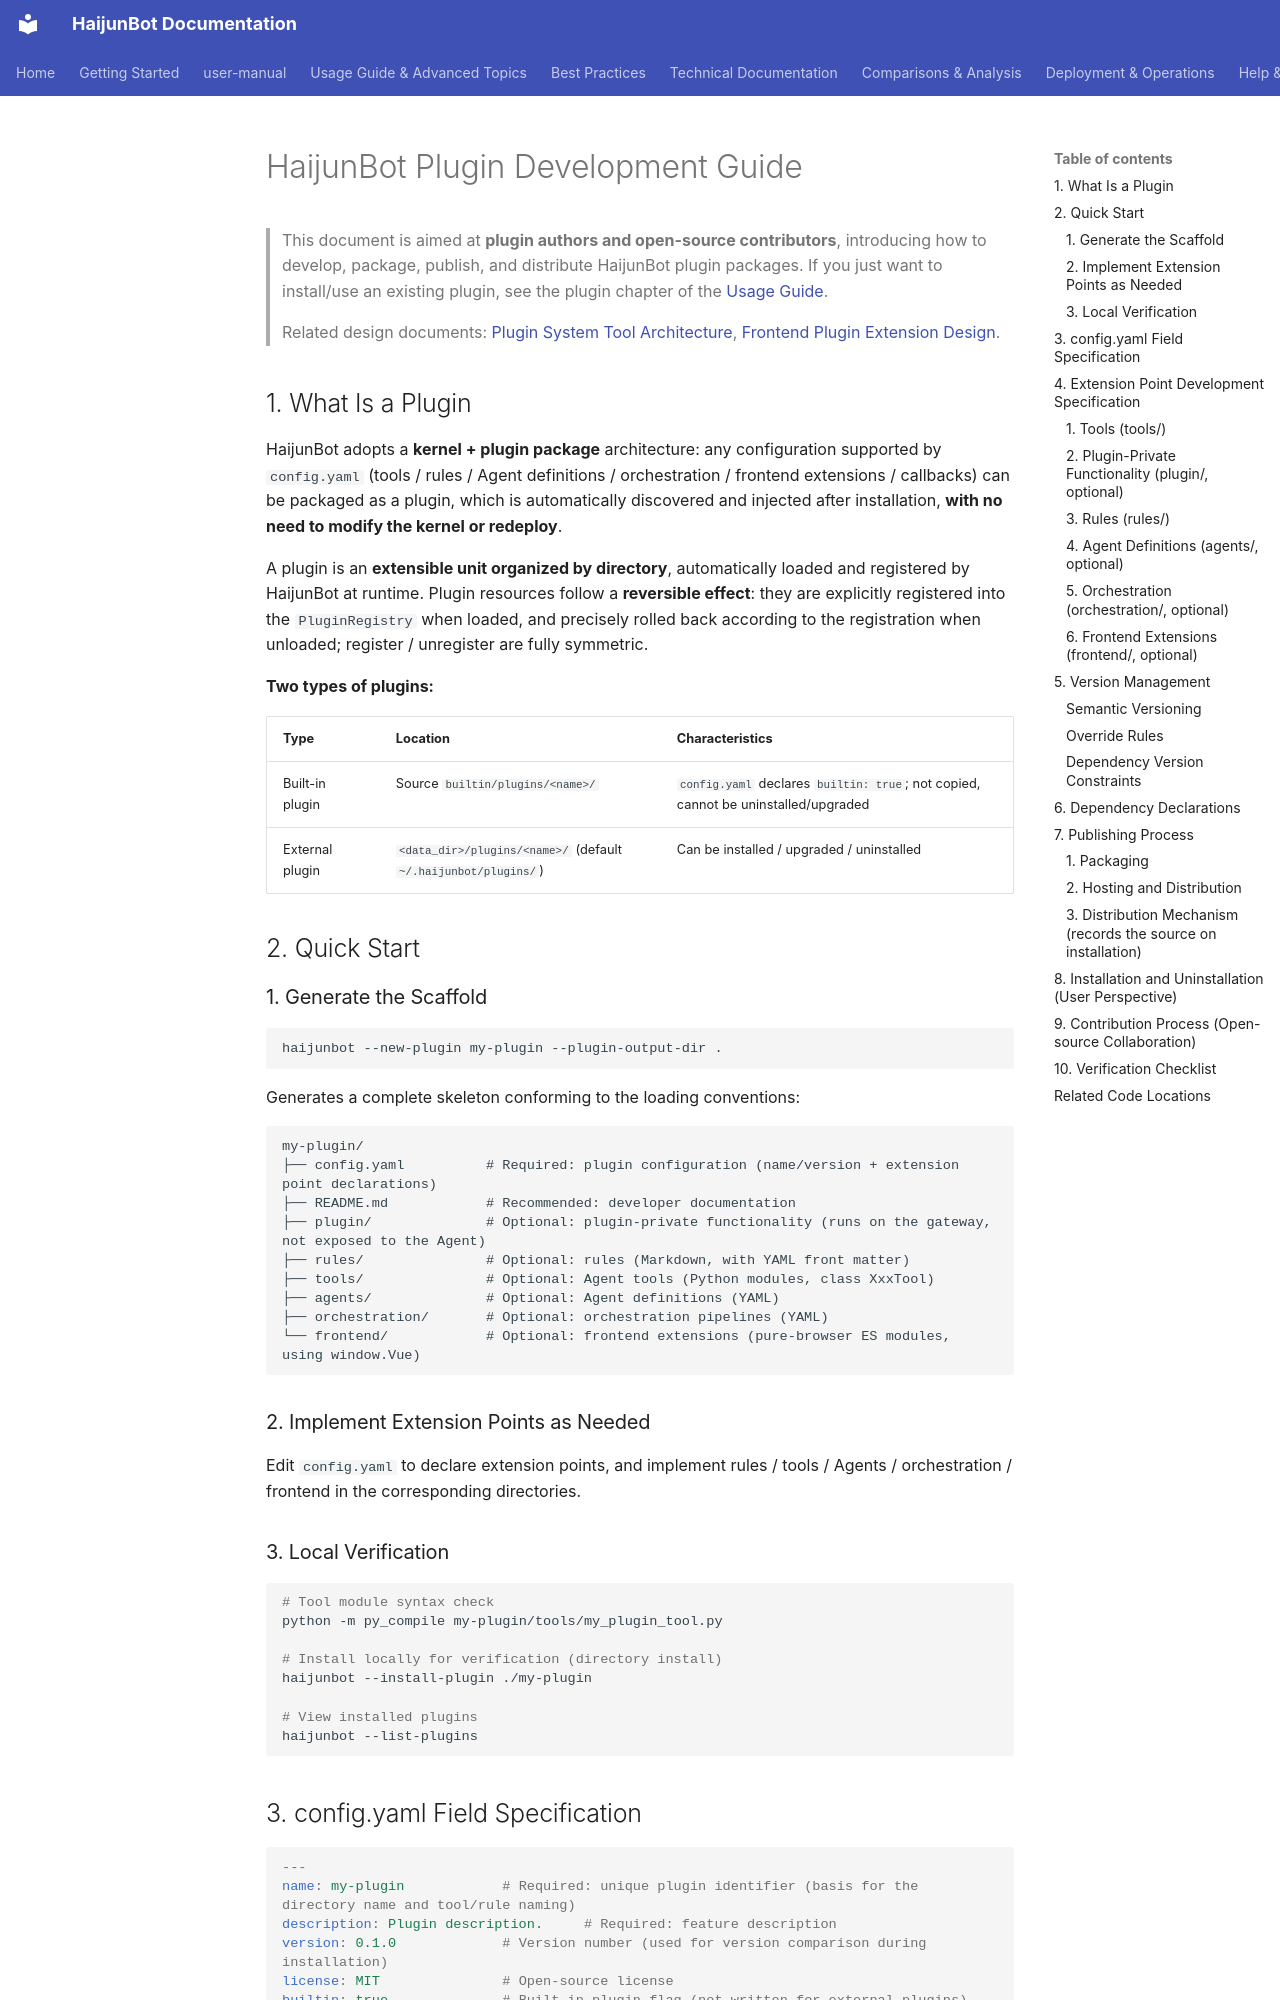

repository: takebox/haijunbot-vinbox · page: plugin_development_guide/index.html · generator: mkdocs

# HaijunBot Plugin Development Guide

> This document is aimed at **plugin authors and open-source contributors**, introducing how to develop, package, publish, and distribute HaijunBot plugin packages.
> If you just want to install/use an existing plugin, see the plugin chapter of the [Usage Guide](haijunbot_book/4.Usage_Guide.md).
>
> Related design documents: [Plugin System Tool Architecture](design/plugin-tool-architecture.md), [Frontend Plugin Extension Design](design/frontend-plugin-extension-design.md).

## 1. What Is a Plugin

HaijunBot adopts a **kernel + plugin package** architecture: any configuration supported by `config.yaml` (tools / rules / Agent definitions / orchestration / frontend extensions / callbacks) can be packaged as a plugin, which is automatically discovered and injected after installation, **with no need to modify the kernel or redeploy**.

A plugin is an **extensible unit organized by directory**, automatically loaded and registered by HaijunBot at runtime. Plugin resources follow a **reversible effect**: they are explicitly registered into the `PluginRegistry` when loaded, and precisely rolled back according to the registration when unloaded; register / unregister are fully symmetric.

**Two types of plugins:**

| Type | Location | Characteristics |
| --- | --- | --- |
| Built-in plugin | Source `builtin/plugins/<name>/` | `config.yaml` declares `builtin: true`; not copied, cannot be uninstalled/upgraded |
| External plugin | `<data_dir>/plugins/<name>/` (default `~/.haijunbot/plugins/`) | Can be installed / upgraded / uninstalled |

## 2. Quick Start

### 1. Generate the Scaffold

```bash
haijunbot --new-plugin my-plugin --plugin-output-dir .
```

Generates a complete skeleton conforming to the loading conventions:

```text
my-plugin/
├── config.yaml          # Required: plugin configuration (name/version + extension point declarations)
├── README.md            # Recommended: developer documentation
├── plugin/              # Optional: plugin-private functionality (runs on the gateway, not exposed to the Agent)
├── rules/               # Optional: rules (Markdown, with YAML front matter)
├── tools/               # Optional: Agent tools (Python modules, class XxxTool)
├── agents/              # Optional: Agent definitions (YAML)
├── orchestration/       # Optional: orchestration pipelines (YAML)
└── frontend/            # Optional: frontend extensions (pure-browser ES modules, using window.Vue)
```

### 2. Implement Extension Points as Needed

Edit `config.yaml` to declare extension points, and implement rules / tools / Agents / orchestration / frontend in the corresponding directories.

### 3. Local Verification

```bash
# Tool module syntax check
python -m py_compile my-plugin/tools/my_plugin_tool.py

# Install locally for verification (directory install)
haijunbot --install-plugin ./my-plugin

# View installed plugins
haijunbot --list-plugins
```
